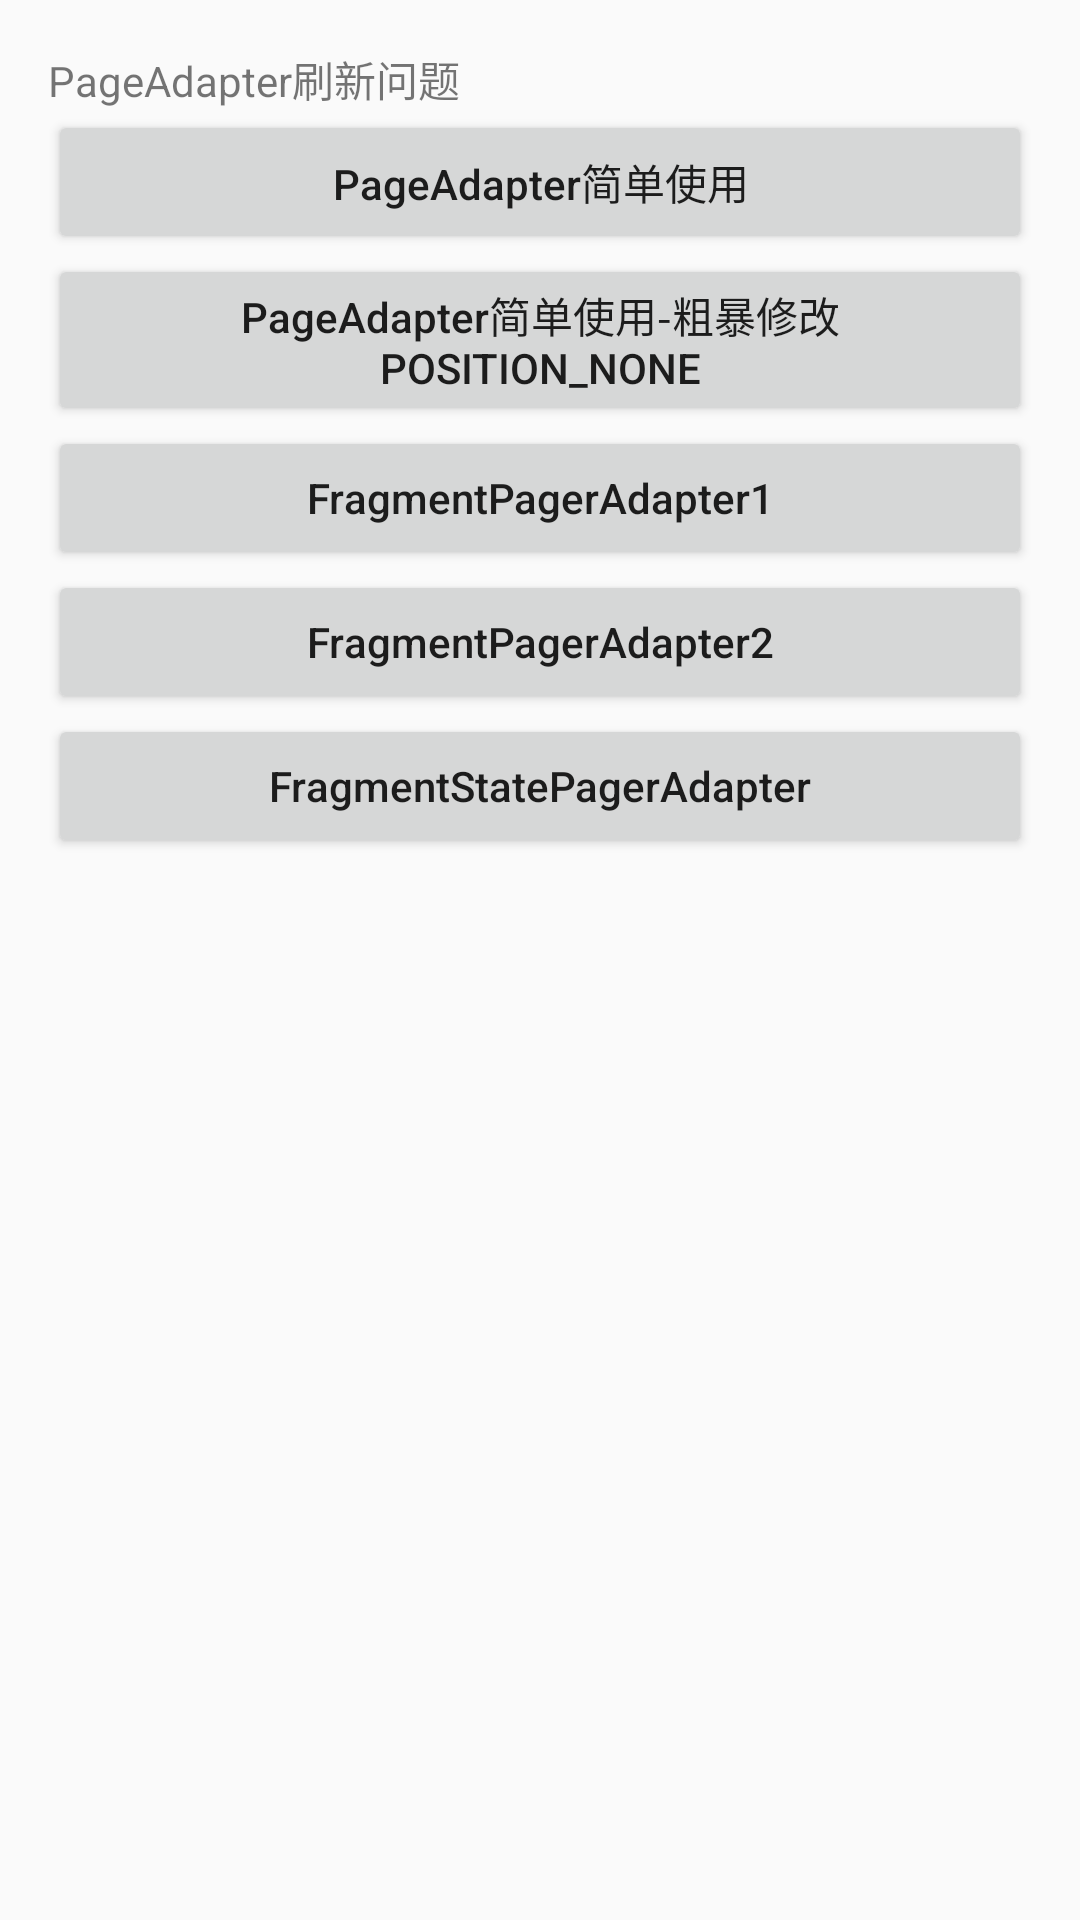

Layout XML and referenced resources for this Android screen:
<!-- AndroidManifest.xml: application theme AppTheme -->
<!-- res/layout/activity_vp_adapter_refresh.xml -->
<?xml version="1.0" encoding="utf-8"?>
<LinearLayout xmlns:android="http://schemas.android.com/apk/res/android"
    xmlns:app="http://schemas.android.com/apk/res-auto"
    xmlns:tools="http://schemas.android.com/tools"
    android:layout_width="match_parent"
    android:layout_height="match_parent"
    tools:context=".vp.VpAdapterRefresh"
    android:orientation="vertical"
    android:padding="@dimen/dp_16">


    <TextView
        android:id="@+id/tv_introduce"
        android:layout_width="match_parent"
        android:layout_height="wrap_content"
        android:textAllCaps="false"
        android:text="PageAdapter刷新问题"
        tools:ignore="HardcodedText"/>


    <Button
        android:layout_width="match_parent"
        android:layout_height="wrap_content"
        android:text="PageAdapter简单使用"
        android:id="@+id/btn_simpledemo"
        android:textAllCaps="false"
        android:onClick="onClick"
        tools:ignore="HardcodedText,UsingOnClickInXml" />


    <Button
        android:layout_width="match_parent"
        android:layout_height="wrap_content"
        android:id="@+id/btn_pageradapter"
        android:text="PageAdapter简单使用-粗暴修改POSITION_NONE"
        android:textAllCaps="false"
        android:onClick="onClick"
        tools:ignore="HardcodedText,UsingOnClickInXml"/>


    <Button
        android:layout_width="match_parent"
        android:layout_height="wrap_content"
        android:text="FragmentPagerAdapter1"
        android:id="@+id/btn_fpageradapter1"
        android:textAllCaps="false"
        android:onClick="onClick"
        tools:ignore="HardcodedText,UsingOnClickInXml"/>

    <Button
        android:layout_width="match_parent"
        android:layout_height="wrap_content"
        android:text="FragmentPagerAdapter2"
        android:id="@+id/btn_fpageradapter2"
        android:textAllCaps="false"
        android:onClick="onClick"
        tools:ignore="HardcodedText,UsingOnClickInXml"/>

    <Button
        android:layout_width="match_parent"
        android:layout_height="wrap_content"
        android:text="FragmentStatePagerAdapter"
        android:id="@+id/btn_fspageradapter"
        android:textAllCaps="false"
        android:onClick="onClick"
        tools:ignore="HardcodedText,UsingOnClickInXml"/>


</LinearLayout>
<!-- resources referenced by this layout -->
<resources>
  <dimen name="dp_16">16dp</dimen>
  <style name="AppTheme" parent="Theme.AppCompat.Light.NoActionBar">
          
          <item name="colorPrimary">@color/colorPrimary</item>
          <item name="colorPrimaryDark">@color/colorPrimaryDark</item>
          <item name="colorAccent">@color/colorAccent</item>
      </style>
  <color name="colorPrimary">#008577</color>
  <color name="colorPrimaryDark">#ffffff</color>
  <color name="colorAccent">#D81B60</color>
</resources>
